Run: headless pygame with SDL's dummy video driver; simulated clock (each Clock.tick advances the game by its frame time, no real sleeping); random seed 0; keys injected as events and as key.get_pressed() state; no mouse input.
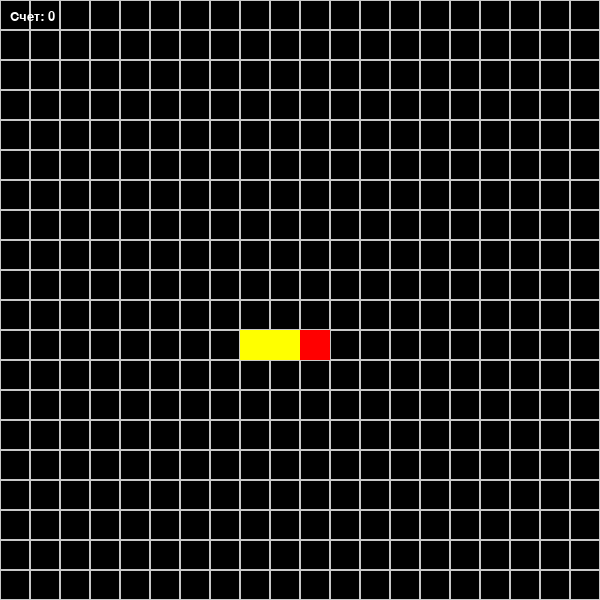
Frame 1 of 4 · flips 1–60 · no input
Frame 2 of 4 · flips 61–180 · tapped SPACE, RETURN · held RIGHT (→), D · screen unchanged from frame 1, image omitted
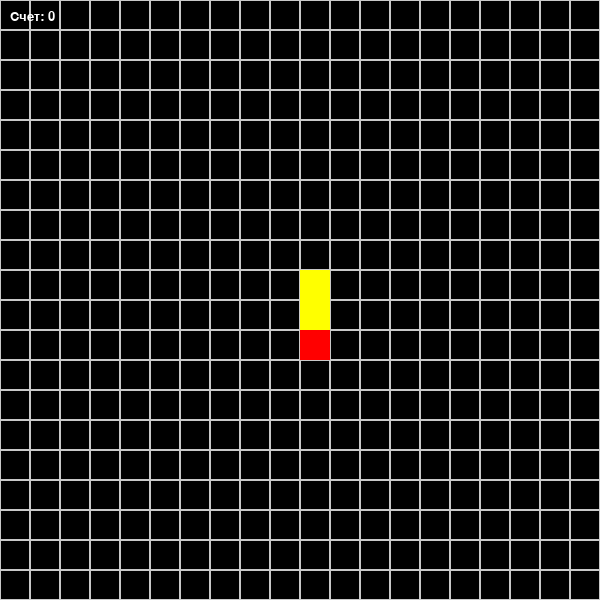
Frame 3 of 4 · flips 181–300 · held DOWN (↓), S
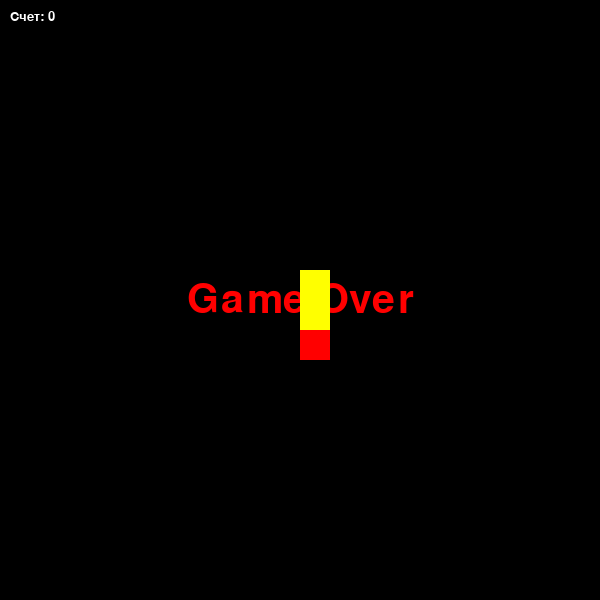
Frame 4 of 4 · flips 301–420 · held LEFT (←), A, UP (↑), W

The pygame program that drew these frames:

import pygame
import random
import time

pygame.init()

# Настройки экрана
WIDTH, HEIGHT = 600, 600
CELL = 30  # Размер одной клетки
FPS = 5    # Начальная скорость игры

# Цвета
colorWHITE = (255, 255, 255)
colorGRAY = (200, 200, 200)
colorBLACK = (0, 0, 0)
colorRED = (255, 0, 0)
colorGREEN = (0, 255, 0)    
colorBLUE = (0, 0, 255)
colorYELLOW = (255, 255, 0)
colorPURPLE = (128, 0, 128)

screen = pygame.display.set_mode((WIDTH, HEIGHT))

font = pygame.font.SysFont("Verdana", 60)
game_over_text = font.render("Game Over", True, colorRED)
score_font = pygame.font.SysFont("Verdana", 20)

def draw_grid():
    for i in range(HEIGHT // CELL):
        for j in range(WIDTH // CELL):
            pygame.draw.rect(screen, colorGRAY, (i * CELL, j * CELL, CELL, CELL), 1)

class Point:
    def __init__(self, x, y):
        self.x = x
        self.y = y

class Snake:
    def __init__(self):
        self.body = [Point(10, 11), Point(10, 12), Point(10, 13)]
        self.dx = 1
        self.dy = 0
        self.growing = False
        self.score = 0

    def move(self):
        new_head = Point(self.body[0].x + self.dx, self.body[0].y + self.dy)
        
        # Проверка выхода за границы (телепортация)
        new_head.x = new_head.x % (WIDTH // CELL)
        new_head.y = new_head.y % (HEIGHT // CELL)

        # Проверка столкновения с собой
        if any(new_head.x == segment.x and new_head.y == segment.y for segment in self.body):
            return False

        # Добавляем новую голову
        self.body.insert(0, new_head)

        # Удаляем хвост, если не растем
        if not self.growing:
            self.body.pop()
        else:
            self.growing = False

        return True

    def draw(self):
        # Голова красного цвета
        pygame.draw.rect(screen, colorRED, (self.body[0].x * CELL, self.body[0].y * CELL, CELL, CELL))
        # Тело желтого цвета
        for segment in self.body[1:]:
            pygame.draw.rect(screen, colorYELLOW, (segment.x * CELL, segment.y * CELL, CELL, CELL))

    def check_collision(self, food_manager):
        """Проверка столкновения с едой"""
        for food in food_manager.foods:
            if self.body[0].x == food.pos.x and self.body[0].y == food.pos.y:
                self.growing = True
                self.score += food.value
                food_manager.remove_food(food)
                return

class Food:
    def __init__(self):
        self.pos = self.generate_random_pos()
        self.spawn_time = time.time()  # Время появления
        self.lifetime = random.uniform(5, 15)  # Время жизни (5-15 секунд)
        self.value = 1

    def generate_random_pos(self):
        """Генерация случайной позиции"""
        return Point(random.randint(0, WIDTH // CELL - 1), 
                   random.randint(0, HEIGHT // CELL - 1))

    def draw(self):
        pygame.draw.rect(screen, colorGREEN, (self.pos.x * CELL, self.pos.y * CELL, CELL, CELL))

    def is_expired(self):
        """Проверка, истекло ли время жизни"""
        return time.time() - self.spawn_time > self.lifetime

class SpecialFood(Food):
    def __init__(self):
        super().__init__()
        self.value = 3  # Больше очков
        self.lifetime = random.uniform(3, 7)  # Меньше времени жизни

    def draw(self):
        """Отрисовка специальной еды фиолетовым цветом"""
        pygame.draw.rect(screen, colorPURPLE, (self.pos.x * CELL, self.pos.y * CELL, CELL, CELL))

class FoodManager:
    def __init__(self):
        self.foods = []
        self.last_spawn_time = time.time()
        self.spawn_interval = 3  # Интервал спавна еды (секунды)

    def update(self):
        """Обновление состояния еды"""
        current_time = time.time()
        
        # Удаляем просроченную еду
        self.foods = [food for food in self.foods if not food.is_expired()]
        
        # Добавляем новую еду по истечении интервала
        if current_time - self.last_spawn_time > self.spawn_interval:
            self.spawn_food()
            self.last_spawn_time = current_time

    def spawn_food(self):
        """Создание новой еды"""
        # 70% - обычная еда, 30% - специальная
        food = SpecialFood() if random.random() < 0.3 else Food()
        self.foods.append(food)

    def remove_food(self, food):
        """Удаление еды"""
        if food in self.foods:
            self.foods.remove(food)

    def draw(self):
        """Отрисовка всей еды"""
        for food in self.foods:
            food.draw()

# Инициализация игровых объектов
snake = Snake()
food_manager = FoodManager()
clock = pygame.time.Clock()

running = True
while running:
    for event in pygame.event.get():
        if event.type == pygame.QUIT:
            running = False
        if event.type == pygame.KEYDOWN:
            if event.key == pygame.K_RIGHT and snake.dx == 0:
                snake.dx, snake.dy = 1, 0
            elif event.key == pygame.K_LEFT and snake.dx == 0:
                snake.dx, snake.dy = -1, 0
            elif event.key == pygame.K_DOWN and snake.dy == 0:
                snake.dx, snake.dy = 0, 1
            elif event.key == pygame.K_UP and snake.dy == 0:
                snake.dx, snake.dy = 0, -1

    screen.fill(colorBLACK)
    draw_grid()
    
    # Обновление состояния еды
    food_manager.update()
    
    if not snake.move():
        # Конец игры при столкновении с собой
        screen.fill(colorBLACK)
        center_rect = game_over_text.get_rect(center=(WIDTH // 2, HEIGHT // 2))
        screen.blit(game_over_text, center_rect)
        pygame.display.flip()
        pygame.time.delay(2000)
        running = False
    
    # Проверка столкновений с едой
    snake.check_collision(food_manager)
    
    snake.draw()
    food_manager.draw()
    
    # Отображение счета
    score_text = score_font.render(f"Счет: {snake.score}", True, colorWHITE)
    screen.blit(score_text, (10, 10))
    
    pygame.display.flip()
    clock.tick(FPS)

pygame.quit()
